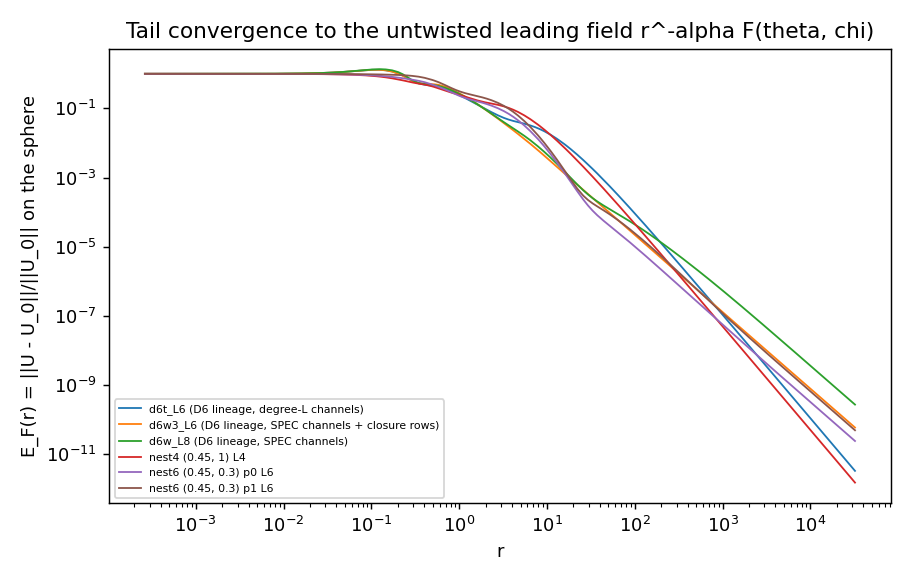

The table this chart was drawn from, first rows:
state, r, E_F
d6t_L6 (D6 lineage, degree-L channels), 0.0002638, 1
d6t_L6 (D6 lineage, degree-L channels), 0.001323, 1.001
d6t_L6 (D6 lineage, degree-L channels), 0.002974, 1.002
d6t_L6 (D6 lineage, degree-L channels), 0.004838, 1.004
d6t_L6 (D6 lineage, degree-L channels), 0.006489, 1.006
d6t_L6 (D6 lineage, degree-L channels), 0.007549, 1.008
d6t_L6 (D6 lineage, degree-L channels), 0.008076, 1.009
d6t_L6 (D6 lineage, degree-L channels), 0.009136, 1.01
d6t_L6 (D6 lineage, degree-L channels), 0.01079, 1.013
d6t_L6 (D6 lineage, degree-L channels), 0.01265, 1.017
d6t_L6 (D6 lineage, degree-L channels), 0.0143, 1.02
d6t_L6 (D6 lineage, degree-L channels), 0.01536, 1.022
d6t_L6 (D6 lineage, degree-L channels), 0.01615, 1.024
d6t_L6 (D6 lineage, degree-L channels), 0.01827, 1.029
d6t_L6 (D6 lineage, degree-L channels), 0.02157, 1.038
d6t_L6 (D6 lineage, degree-L channels), 0.0253, 1.049
d6t_L6 (D6 lineage, degree-L channels), 0.0286, 1.06
d6t_L6 (D6 lineage, degree-L channels), 0.03072, 1.067
d6t_L6 (D6 lineage, degree-L channels), 0.03231, 1.073
d6t_L6 (D6 lineage, degree-L channels), 0.03654, 1.088
d6t_L6 (D6 lineage, degree-L channels), 0.04315, 1.115
d6t_L6 (D6 lineage, degree-L channels), 0.0506, 1.146
d6t_L6 (D6 lineage, degree-L channels), 0.05721, 1.173
d6t_L6 (D6 lineage, degree-L channels), 0.06144, 1.191
d6t_L6 (D6 lineage, degree-L channels), 0.06461, 1.203
d6t_L6 (D6 lineage, degree-L channels), 0.07309, 1.235
d6t_L6 (D6 lineage, degree-L channels), 0.08629, 1.276
d6t_L6 (D6 lineage, degree-L channels), 0.1012, 1.305
d6t_L6 (D6 lineage, degree-L channels), 0.1144, 1.313
d6t_L6 (D6 lineage, degree-L channels), 0.1229, 1.309
d6t_L6 (D6 lineage, degree-L channels), 0.1292, 1.302
d6t_L6 (D6 lineage, degree-L channels), 0.1462, 1.265
d6t_L6 (D6 lineage, degree-L channels), 0.1726, 1.167
d6t_L6 (D6 lineage, degree-L channels), 0.2024, 1.026
d6t_L6 (D6 lineage, degree-L channels), 0.2288, 0.8937
d6t_L6 (D6 lineage, degree-L channels), 0.2458, 0.813
d6t_L6 (D6 lineage, degree-L channels), 0.2584, 0.7571
d6t_L6 (D6 lineage, degree-L channels), 0.2923, 0.6335
d6t_L6 (D6 lineage, degree-L channels), 0.3452, 0.5283
d6t_L6 (D6 lineage, degree-L channels), 0.4048, 0.4851
d6t_L6 (D6 lineage, degree-L channels), 0.4577, 0.4617
d6t_L6 (D6 lineage, degree-L channels), 0.4916, 0.449
d6t_L6 (D6 lineage, degree-L channels), 0.5169, 0.4401
d6t_L6 (D6 lineage, degree-L channels), 0.5847, 0.4143
d6t_L6 (D6 lineage, degree-L channels), 0.6903, 0.3653
d6t_L6 (D6 lineage, degree-L channels), 0.8097, 0.3114
d6t_L6 (D6 lineage, degree-L channels), 0.9153, 0.2711
d6t_L6 (D6 lineage, degree-L channels), 0.9831, 0.2488
d6t_L6 (D6 lineage, degree-L channels), 1.034, 0.2338
d6t_L6 (D6 lineage, degree-L channels), 1.169, 0.1993
d6t_L6 (D6 lineage, degree-L channels), 1.381, 0.1591
d6t_L6 (D6 lineage, degree-L channels), 1.619, 0.1275
d6t_L6 (D6 lineage, degree-L channels), 1.831, 0.1077
d6t_L6 (D6 lineage, degree-L channels), 1.966, 0.09775
d6t_L6 (D6 lineage, degree-L channels), 2.068, 0.09135
d6t_L6 (D6 lineage, degree-L channels), 2.339, 0.07761
d6t_L6 (D6 lineage, degree-L channels), 2.761, 0.06307
d6t_L6 (D6 lineage, degree-L channels), 3.239, 0.05297
d6t_L6 (D6 lineage, degree-L channels), 3.661, 0.04741
d6t_L6 (D6 lineage, degree-L channels), 3.932, 0.04487
... 768 more rows
